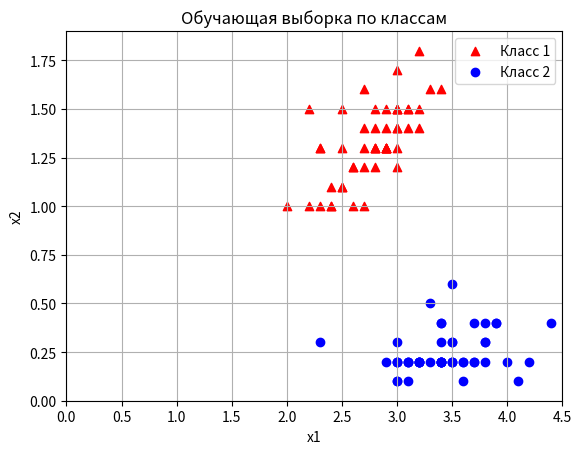

This figure's Python source: (Note: this script raises an exception after producing the figure.)
# Загрузка необходимых библиотек
import numpy as np
import matplotlib.pyplot as plt


# обучающая выборка с тремя признаками (третий - константа +1)
data_x = [[3.0, 1.3], [3.4, 1.6], [3.4, 0.4], [3.7, 0.2], [3.5, 0.2], [3.4, 0.2], [3.4, 0.4], [3.9, 0.4], [3.4, 0.3],
          [3.2, 0.2], [2.8, 1.3], [3.5, 0.3], [2.4, 1.0], [3.0, 0.1], [3.6, 0.2], [3.2, 0.2], [2.9, 0.2], [2.9, 1.3],
          [2.3, 1.3], [3.8, 0.2], [3.2, 1.5], [2.3, 1.0], [3.0, 1.7], [3.3, 0.2], [3.4, 0.2], [3.8, 0.3], [2.0, 1.0],
          [3.1, 0.2], [2.5, 1.3], [2.4, 1.1], [3.2, 0.2], [2.2, 1.0], [3.1, 1.4], [3.0, 0.2], [3.0, 0.2], [3.4, 0.2],
          [3.7, 0.2], [2.8, 1.2], [2.9, 1.4], [4.0, 0.2], [3.2, 1.4], [3.2, 0.2], [2.9, 1.3], [2.9, 1.3], [3.5, 0.2],
          [3.3, 1.6], [2.9, 1.3], [2.7, 1.0], [2.9, 1.3], [3.4, 0.2], [3.2, 0.2], [4.1, 0.1], [3.5, 0.6], [2.7, 1.4],
          [2.3, 0.3], [2.9, 1.5], [3.1, 1.5], [3.5, 0.2], [2.7, 1.6], [3.3, 0.5], [3.0, 1.4], [3.6, 0.2], [3.0, 1.2],
          [2.8, 1.3], [2.5, 1.1], [3.0, 1.5], [3.1, 0.2], [2.6, 1.0], [2.7, 1.2], [2.2, 1.5], [3.7, 0.4], [3.4, 0.2],
          [3.5, 0.3], [3.6, 0.1], [2.5, 1.5], [2.6, 1.2], [2.8, 1.3], [3.1, 0.1], [2.4, 1.0], [3.1, 1.5], [2.3, 1.3],
          [2.8, 1.5], [3.0, 0.3], [3.0, 0.2], [2.5, 1.1], [3.0, 1.5], [3.2, 1.8], [3.9, 0.4], [2.8, 1.4], [4.2, 0.2],
          [3.4, 0.2], [2.7, 1.3], [3.8, 0.3], [3.0, 1.4], [2.6, 1.2], [4.4, 0.4], [3.8, 0.4], [3.1, 0.2], [3.0, 0.1],
          [3.0, 1.5]]
data_y = [1, 1, -1, -1, -1, -1, -1, -1, -1, -1, 1, -1, 1, -1, -1, -1, -1, 1, 1, -1, 1, 1, 1, -1, -1, -1, 1, -1, 1, 1,
          -1, 1, 1, -1, -1, -1, -1, 1, 1, -1, 1, -1, 1, 1, -1, 1, 1, 1, 1, -1, -1, -1, -1, 1, -1, 1, 1, -1, 1, -1, 1,
          -1, 1, 1, 1, 1, -1, 1, 1, 1, -1, -1, -1, -1, 1, 1, 1, -1, 1, 1, 1, 1, -1, -1, 1, 1, 1, -1, 1, -1, -1, 1, -1,
          1, 1, -1, -1, -1, -1, 1]

x_train = np.array(data_x)            # обучающая выборка по x
y_train = np.array(data_y)            # обучающая выборка по y

n_dot=len(y_train)                    # общее число точек
n_dot_class1 = 0                      # число точек, принадлежащих классу 1
n_dot_class2 = 0                      # число точек, принадлежащих классу 2
# определение количества точек, принадлежащих к каждому классу
for i in range(n_dot):
    if y_train[i] == 1:
        n_dot_class1 +=1
    else:
        n_dot_class2 +=1

mean_class1_x1, mean_class1_x2 = np.mean(x_train[y_train == 1], axis=0) # МО для класса 1
mean_class2_x1, mean_class2_x2 = np.mean(x_train[y_train == -1], axis=0) # МО для класса 2

disp_class1_x1, disp_class1_x2 = np.var(x_train[y_train == 1], axis=0) # Дисперсия для класса 1
disp_class2_x1, disp_class2_x2 = np.var(x_train[y_train == -1], axis=0) # Дисперсия для класса 2

# Определение принадлежности точек обучающей выборки к классу 1 или классу 2
a_class2 = lambda x: -(x[0] - mean_class2_x1) ** 2 / (2 * disp_class2_x1) - (x[1] - mean_class2_x2) ** 2 / (2 * disp_class2_x2)
a_class1 = lambda x: -(x[0] - mean_class1_x1) ** 2 / (2 * disp_class1_x1) - (x[1] - mean_class1_x2) ** 2 / (2 * disp_class1_x2)
n_err = 0                           # количество ошибок классификации
for i in range(n_dot):
    dot_curr_x = x_train[i]      # координата х текущей точки
    dot_curr_y = y_train[i]      # координата y текущей точки
    aa = a_class1(dot_curr_x)
    aaa = a_class2(dot_curr_x)
    if a_class1(dot_curr_x) >= a_class2(dot_curr_x):
        class_temp = 1        # классификация к классу 1
    else:
        class_temp = -1        # классификация к классу 2
    if (dot_curr_y - class_temp) != 0:
        n_err += 1
n_err_perc = (n_err/n_dot)*100     # количество ошибок классификации в процентах
print('===========================Наивный байесовский классификатор ')

print("Общее количество точек n = %d" % (n_dot))
print("Количество точек, относящихся к классу 1 = %d" % (n_dot_class1))
print("Количество точек, относящихся к классу 2 = %d" % (n_dot_class1))

print("МО точек, относящихся к классу 1 : [%f, %f]" % (mean_class1_x1, mean_class1_x2))
print("Дисперсия точек, относящихся к классу 1 : [%f, %f]" % (disp_class1_x1, disp_class1_x2))
print("МО точек, относящихся к классу 2 : [%f, %f]" % (mean_class2_x1, mean_class2_x2))
print("Дисперсия точек, относящихся к классу 2 : [%f, %f]" % (disp_class2_x1, disp_class2_x2))
print("Число неверных классификаций на обучающей выборке n_err = %d" % (n_err))
print("Процент неверных классификаций на обучающей выборке n_err_perc = %f" % (n_err_perc))

#===Пример работы наивного байессовского классификатора
print("====================================================")
print("Пример работы наивного байессовского классификатора")
x_example1 = [1, 1]
print("Координаты тестовой точки x_example1 = [%f, %f]" % (x_example1[0], x_example1[1]))
y_res = np.argmax([a_class1(x_example1), a_class2(x_example1)])
print('Номер класса (0 - Класс 1, 1 - Класс 2): ', y_res)

x_example2 = [1, 0.25]
print("Координаты тестовой точки x_example2 = [%f, %f]" % (x_example2[0], x_example2[1]))
y_res = np.argmax([a_class1(x_example2), a_class2(x_example2)])
print('Номер класса (0 - Класс 1, 1 - Класс 2): ', y_res)

x_0 = x_train[y_train == 1]                 # формирование точек для 1-го
x_1 = x_train[y_train == -1]                # и 2-го классов
max_x1_int = round(max(x_train[:, 0])) + 2 # максимальное округленное целое значение х1 в выборке (с запасом)
max_x1_float = round(max(x_train[:, 0]),1) + 0.1 # максимальное овещественное целое значение х1 в выборке (с запасом)
max_x2_float = round(max(x_train[:, 1]),1) + 0.1 # максимальное овещественное целое значение х2 в выборке (с запасом)
#===отрисовка графика
#plt.scatter(x_0[:, 0], x_0[:, 1], color='red')
plt.scatter(x_0[:, 0], x_0[:, 1], marker = '^', color='red', label = 'Класс 1')
plt.scatter(x_1[:, 0], x_1[:, 1], color='blue', label = 'Класс 2')
plt.xlim([0, max_x1_float])
plt.ylim([0, max_x2_float])
plt.ylabel("x2")
plt.xlabel("x1")
plt.title("Обучающая выборка по классам")
plt.legend()
plt.grid(True)
plt.show()







print('МО: ', mw1, ml1, mw_1, ml_1)
#print('Дисперсии:', sw1, sl1, sw_1, sl_1)



